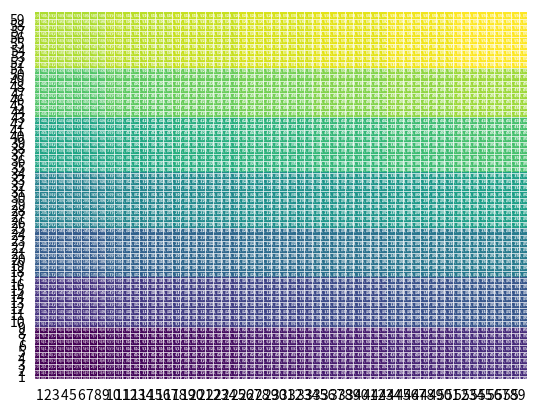

Reproduce this figure in Python.
width = 60
height = 60

import matplotlib.pyplot as plt
from matplotlib import colors
import numpy as np


dx0, dx1, dx2, dx3, dx4, dx5, dx6 = width//7, width//7, width//7, width//7, width//7, width//7, width//7
dy0, dy1, dy2, dy3, dy4, dy5, dy6 = height//7, height//7, height//7, height//7, height//7, height//7, height//7


if width % 7 == 1:
    dx6 += 1

elif width % 7 == 2:
    dx6 += 1
    dx0 += 1

elif width % 7 == 3:
    dx0 += 1
    dx3 += 1
    dx6 += 1

elif width % 7 == 4:
    dx0 += 1
    dx3 += 1
    dx4 += 1
    dx6 += 1

elif width % 7 == 5:
    dx1 += 1
    dx2 += 1
    dx3 += 1
    dx4 += 1
    dx5 += 1

elif width % 7 == 6:
    dx1 += 1
    dx2 += 1
    dx3 += 1
    dx4 += 1
    dx5 += 1
    dx6 += 1

##################################################################################################
##################################################################################################
##################################################################################################

if height % 7 == 1:
    dy6 += 1

elif height % 7 == 2:
    dy6 += 1
    dy0 += 1

elif height % 7 == 3:
    dy0 += 1
    dy3 += 1
    dy6 += 1

elif height % 7 == 4:
    dy0 += 1
    dy3 += 1
    dy4 += 1
    dy6 += 1

elif height % 7 == 5:
    dy1 += 1
    dy2 += 1
    dy3 += 1
    dy4 += 1
    dy5 += 1

elif height % 7 == 6:
    dy1 += 1
    dy2 += 1
    dy3 += 1
    dy4 += 1
    dy5 += 1
    dy6 += 1


x_incr = [dx0, dx1, dx2, dx3, dx4, dx5, dx6]
y_incr = [dy0, dy1, dy2, dy3, dy4, dy5, dy6]


def gen_row():
    row = []
    index = 0
    for x_delta in x_incr:
        for _ in range(x_delta):
            row.append(index)
        index += 1
    return row


grid = []
y_index = 0
for y_delta in y_incr:
    for _ in range(y_delta):
        row = gen_row()
        for i in range(len(row)):
            row[i] += y_index * 7
        grid.append(row)
    y_index += 1


x_major_tick = 0
x_ticks = []
for x_tick in x_incr:
    x_major_tick += x_tick
    x_ticks.append(x_major_tick)

y_major_tick = 0
y_ticks = []
for y_tick in y_incr:
    y_major_tick += y_tick
    y_ticks.append(y_major_tick)


ax = plt.gca()
ax.set_xticks(np.arange(width)-0.5, labels=[str(i) for i in range(width)])
ax.set_yticks(np.arange(height)-0.5, labels=[str(i) for i in range(height)])


plt.xlim(0,width)
plt.ylim(0,height)

ax.spines[:].set_visible(False)

# ax.set_xticks(np.arange(width)-.5, minor=True)
# ax.set_yticks(np.arange(height)-.5, minor=True)

ax.grid(which='major', color='w', linestyle='-', linewidth=0.5)
ax.tick_params(which="major", bottom=False, left=False)


im = ax.imshow(grid, interpolation='none', aspect='auto', origin='lower')


# setting labels
data = im.get_array()
for i in range(data.shape[0]):
    for j in range(data.shape[1]):
        text = im.axes.text(i, j, str((i, j)),fontsize=3, color = 'white')


plt.show()